Run: headless pygame with SDL's dummy video driver; simulated clock (each Clock.tick advances the game by its frame time, no real sleeping); random seed 0; keys injected as events and as key.get_pressed() state; no mouse input; restart key R tapped at the start of phases 3 and 4.
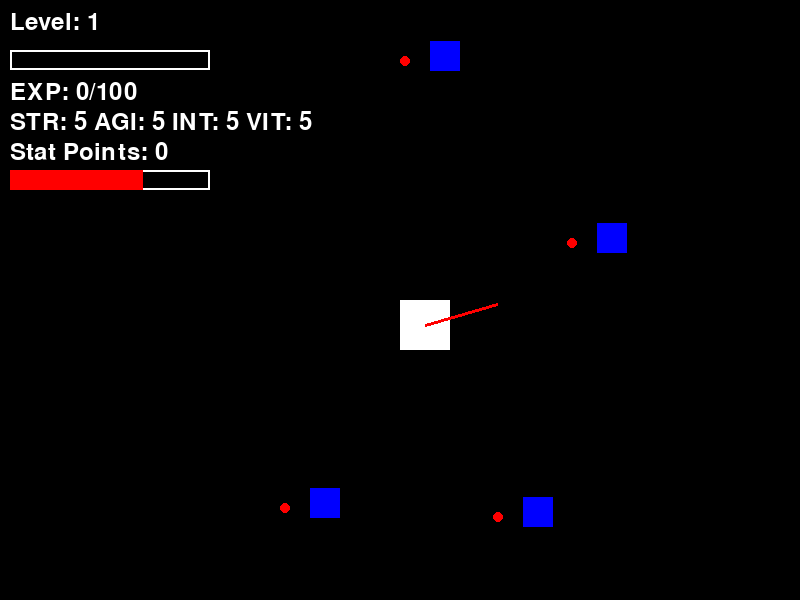
Frame 1 of 4 · flips 1–60 · no input
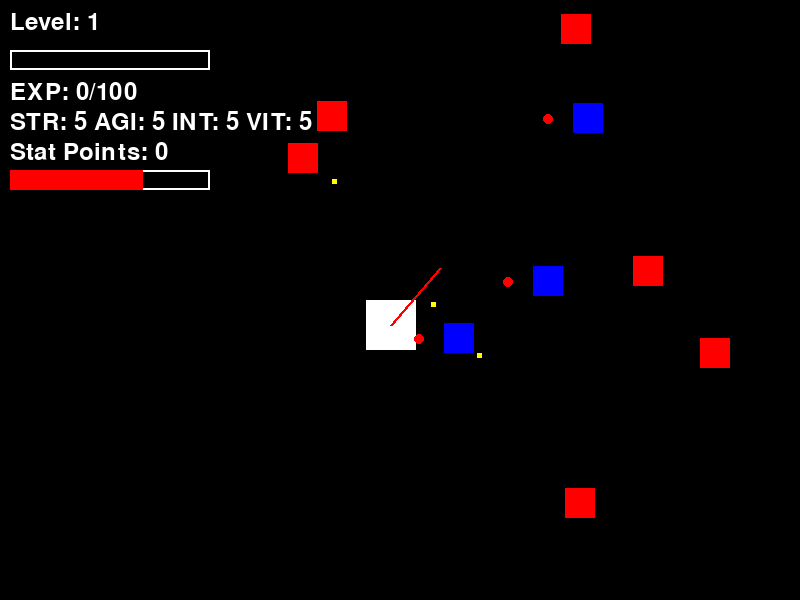
Frame 2 of 4 · flips 61–180 · tapped SPACE, RETURN · held RIGHT (→), D
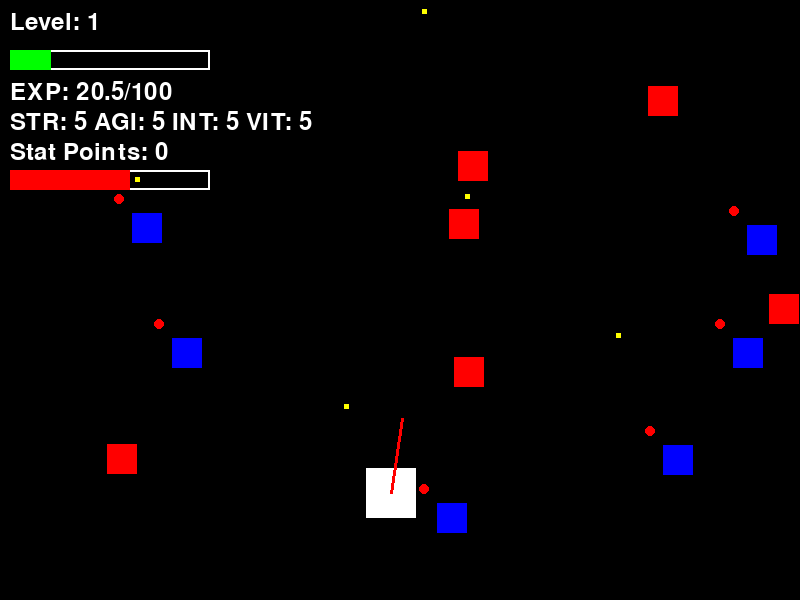
Frame 3 of 4 · flips 181–300 · tapped R · held DOWN (↓), S
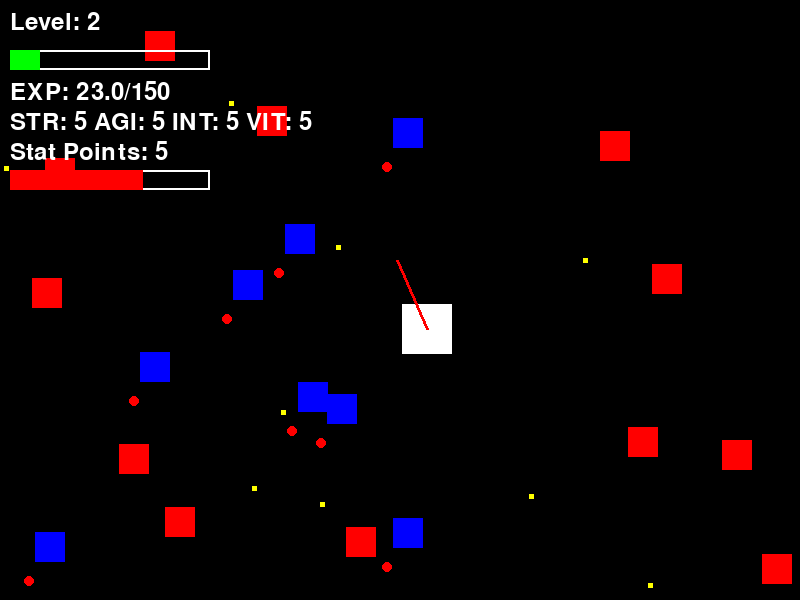
Frame 4 of 4 · flips 301–420 · tapped R · held LEFT (←), A, UP (↑), W

The pygame program that drew these frames:

import pygame
import random
import math

# Initialize Pygame
pygame.init()

# Constants
WIDTH, HEIGHT = 800, 600
PLAYER_SIZE = 50
MOB_SIZE = 30
BULLET_SIZE = 5
POTION_SIZE = 20
WHITE = (255, 255, 255)
BLACK = (0, 0, 0)
RED = (255, 0, 0)
GREEN = (0, 255, 0)
YELLOW = (255, 255, 0)
BLUE = (0, 0, 255)
AURA_COLOR = (255, 255, 255, 50)  # Semi-transparent white
POTION_COLOR = (0, 255, 255)

# Set up display
window = pygame.display.set_mode((WIDTH, HEIGHT))
pygame.display.set_caption("Simple RPG")

# Font setup
font = pygame.font.SysFont(None, 36)

# Player class
class Player:
    def __init__(self):
        self.rect = pygame.Rect(WIDTH // 2, HEIGHT // 2, PLAYER_SIZE, PLAYER_SIZE)
        self.color = WHITE
        self.base_speed = 5
        self.base_health = 100
        self.health = self.base_health
        self.stats = {
            'level': 1,
            'exp': 0,
            'exp_to_next_level': 100,
            'strength': 5,
            'agility': 5,
            'intelligence': 5,
            'vitality': 5,
            'stat_points': 0
        }
        self.sword = PlayerSword(self, 0)  # Initialize the player's sword

    @property
    def speed(self):
        # Speed increases with agility
        return self.base_speed + self.stats['agility'] * 0.2

    @property
    def max_health(self):
        # Max health increases with vitality
        return self.base_health + self.stats['vitality'] * 10

    def move(self, dx, dy):
        self.rect.x += dx * self.speed
        self.rect.y += dy * self.speed

    def gain_exp(self, amount):
        # Experience gain increases with intelligence
        exp_gain = amount + self.stats['intelligence'] * 0.1
        self.stats['exp'] += exp_gain
        if self.stats['exp'] >= self.stats['exp_to_next_level']:
            self.stats['level'] += 1
            self.stats['exp'] -= self.stats['exp_to_next_level']
            self.stats['exp_to_next_level'] += 50  # Increase the exp needed for the next level
            self.stats['stat_points'] += 5  # Gain stat points on level up
            print(f"Level up! You are now level {self.stats['level']}. You have {self.stats['stat_points']} stat points to distribute.")

    def distribute_stat_points(self, strength=0, agility=0, intelligence=0, vitality=0):
        if self.stats['stat_points'] >= (strength + agility + intelligence + vitality):
            self.stats['strength'] += strength
            self.stats['agility'] += agility
            self.stats['intelligence'] += intelligence
            self.stats['vitality'] += vitality
            self.stats['stat_points'] -= (strength + agility + intelligence + vitality)
            print(f"Distributed points: STR {strength}, AGI {agility}, INT {intelligence}, VIT {vitality}. Remaining points: {self.stats['stat_points']}")

    def update_sword(self):
        self.sword.update()

# Base Mob class
class Mob:
    def __init__(self, x, y, color, hp):
        self.rect = pygame.Rect(x, y, MOB_SIZE, MOB_SIZE)
        self.color = color
        self.hp = hp

    def update(self, player):
        pass

# Shooter Mob class
class ShooterMob(Mob):
    def __init__(self, x, y):
        super().__init__(x, y, RED, 3)

    def update(self, player):
        if random.random() < 0.01:  # Random chance to shoot
            return self.shoot(player)
        return None

    def shoot(self, player):
        # Calculate direction towards player
        dx = player.rect.centerx - self.rect.centerx
        dy = player.rect.centery - self.rect.centery
        distance = math.hypot(dx, dy)
        dx, dy = dx / distance, dy / distance  # Normalize
        return Bullet(self.rect.centerx, self.rect.centery, dx, dy)

# Sword class
class Sword:
    def __init__(self, mob, radius, angle):
        self.mob = mob
        self.radius = radius
        self.angle = angle
        self.speed = 0.05  # Speed of rotation

    def update(self):
        # Update the angle for rotation
        self.angle += self.speed
        if self.angle >= 2 * math.pi:
            self.angle -= 2 * math.pi

    def get_position(self):
        # Calculate the sword's position based on the angle and radius
        x = self.mob.rect.centerx + self.radius * math.cos(self.angle)
        y = self.mob.rect.centery + self.radius * math.sin(self.angle)
        return x, y

# Sword Mob class
class SwordMob(Mob):
    def __init__(self, x, y):
        super().__init__(x, y, BLUE, 5)
        self.swing_radius = 40  # Radius of the sword swing
        self.sword = Sword(self, self.swing_radius, 0)  # Initialize the spinning sword

    def update(self, player):
        # Update the sword's position
        self.sword.update()

        # Check for player collision with the spinning sword
        sword_x, sword_y = self.sword.get_position()
        if player.rect.collidepoint(sword_x, sword_y):
            player.health -= 5  # Damage the player
            print(f"Player hit by spinning sword! Health: {player.health}")

        # Swing sword if player is within range
        if self.rect.colliderect(player.rect.inflate(self.swing_radius * 2, self.swing_radius * 2)):
            if random.random() < 0.05:  # Random chance to swing
                self.swing_sword(player)

    def swing_sword(self, player):
        # Check if player is within swing radius
        distance = math.hypot(player.rect.centerx - self.rect.centerx, player.rect.centery - self.rect.centery)
        if distance < self.swing_radius:
            player.health -= 5  # Damage the player
            print(f"Player hit by sword! Health: {player.health}")

# Bullet class
class Bullet:
    def __init__(self, x, y, dx, dy):
        self.rect = pygame.Rect(x, y, BULLET_SIZE, BULLET_SIZE)
        self.color = YELLOW
        self.speed = 7
        self.dx = dx * self.speed
        self.dy = dy * self.speed

    def move(self):
        self.rect.x += self.dx
        self.rect.y += self.dy

# Health Potion class
class HealthPotion:
    def __init__(self, x, y):
        self.rect = pygame.Rect(x, y, POTION_SIZE, POTION_SIZE)
        self.color = POTION_COLOR

# Draw stats
def draw_stats(player):
    # Draw level
    level_text = font.render(f"Level: {player.stats['level']}", True, WHITE)
    window.blit(level_text, (10, 10))

    # Draw experience bar
    exp_ratio = player.stats['exp'] / player.stats['exp_to_next_level']
    pygame.draw.rect(window, WHITE, (10, 50, 200, 20), 2)  # Border
    pygame.draw.rect(window, GREEN, (10, 50, 200 * exp_ratio, 20))  # Filled bar

    # Draw experience text
    exp_text = font.render(f"EXP: {player.stats['exp']}/{player.stats['exp_to_next_level']}", True, WHITE)
    window.blit(exp_text, (10, 80))

    # Draw other stats
    stats_text = font.render(f"STR: {player.stats['strength']} AGI: {player.stats['agility']} INT: {player.stats['intelligence']} VIT: {player.stats['vitality']}", True, WHITE)
    window.blit(stats_text, (10, 110))

    # Draw stat points
    stat_points_text = font.render(f"Stat Points: {player.stats['stat_points']}", True, WHITE)
    window.blit(stat_points_text, (10, 140))

    # Draw health bar
    health_ratio = player.health / player.max_health
    pygame.draw.rect(window, WHITE, (10, 170, 200, 20), 2)  # Border
    pygame.draw.rect(window, RED, (10, 170, 200 * health_ratio, 20))  # Filled bar

# Generate mobs for a level
def generate_mobs(num_mobs, player):
    mobs = []
    # Reduce the number of mobs based on player's intelligence
    effective_mobs = max(1, int(num_mobs * (1 - player.stats['intelligence'] * 0.02)))
    for _ in range(effective_mobs):
        if random.choice([True, False]):
            mobs.append(ShooterMob(random.randint(0, WIDTH - MOB_SIZE), random.randint(0, HEIGHT - MOB_SIZE)))
        else:
            mobs.append(SwordMob(random.randint(0, WIDTH - MOB_SIZE), random.randint(0, HEIGHT - MOB_SIZE)))
    return mobs

# Game loop
def main():
    player = Player()
    level = 1
    mobs = generate_mobs(level * 5, player)  # Increase number of mobs with level
    bullets = []  # List to store bullets
    potions = []  # List to store health potions
    clock = pygame.time.Clock()
    running = True

    while running:
        for event in pygame.event.get():
            if event.type == pygame.QUIT:
                running = False

        keys = pygame.key.get_pressed()
        dx, dy = 0, 0
        if keys[pygame.K_LEFT]:
            dx = -1
        if keys[pygame.K_RIGHT]:
            dx = 1
        if keys[pygame.K_UP]:
            dy = -1
        if keys[pygame.K_DOWN]:
            dy = 1

        # Stop the game when ESC is pressed
        if keys[pygame.K_ESCAPE]:
            running = False

        # Distribute stat points
        if keys[pygame.K_1] and player.stats['stat_points'] > 0:
            player.distribute_stat_points(strength=1)
        if keys[pygame.K_2] and player.stats['stat_points'] > 0:
            player.distribute_stat_points(agility=1)
        if keys[pygame.K_3] and player.stats['stat_points'] > 0:
            player.distribute_stat_points(intelligence=1)
        if keys[pygame.K_4] and player.stats['stat_points'] > 0:
            player.distribute_stat_points(vitality=1)

        player.move(dx, dy)
        player.update_sword()

        # Check for screen transition
        if player.rect.x < 0:
            player.rect.x = WIDTH - PLAYER_SIZE
            level += 1
            mobs = generate_mobs(level * 5, player)
        elif player.rect.x > WIDTH - PLAYER_SIZE:
            player.rect.x = 0
            level += 1
            mobs = generate_mobs(level * 5, player)
        elif player.rect.y < 0:
            player.rect.y = HEIGHT - PLAYER_SIZE
            level += 1
            mobs = generate_mobs(level * 5, player)
        elif player.rect.y > HEIGHT - PLAYER_SIZE:
            player.rect.y = 0
            level += 1
            mobs = generate_mobs(level * 5, player)

        # Update mobs and handle shooting
        for mob in mobs:
            bullet = mob.update(player)
            if bullet:
                bullets.append(bullet)

        # Move bullets
        for bullet in bullets[:]:
            bullet.move()
            if bullet.rect.colliderect(player.rect):
                player.health -= 10
                print(f"Player hit! Health: {player.health}")
                bullets.remove(bullet)
            elif bullet.rect.x < 0 or bullet.rect.x > WIDTH or bullet.rect.y < 0 or bullet.rect.y > HEIGHT:
                bullets.remove(bullet)

        # Check for player death
        if player.health <= 0:
            print("Player has died. Game Over.")
            running = False
            continue

        # Check for collisions with mobs
        for mob in mobs[:]:
            if player.rect.colliderect(mob.rect):
                mob.hp -= player.stats['strength']  # Damage increases with strength
                if mob.hp <= 0:
                    handle_mob_death(mob, player, mobs, potions)

        # Check for collisions with potions
        for potion in potions[:]:
            if player.rect.colliderect(potion.rect):
                heal_amount = player.max_health * 0.2  # Heal 20% of max health
                player.health = min(player.max_health, player.health + heal_amount)
                print(f"Health potion collected! Health: {player.health}")
                potions.remove(potion)

        # Sword effect
        sword_end_x, sword_end_y = player.sword.get_end_position()
        for mob in mobs[:]:
            if mob.rect.clipline(player.rect.centerx, player.rect.centery, sword_end_x, sword_end_y):
                mob.hp -= 0.1 * player.stats['strength']  # Sword damage scales with strength
                if mob.hp <= 0:
                    handle_mob_death(mob, player, mobs, potions)

        # Draw everything
        window.fill(BLACK)
        pygame.draw.rect(window, player.color, player.rect)
        # Draw the player's spinning sword
        pygame.draw.line(window, RED, player.rect.center, (int(sword_end_x), int(sword_end_y)), 3)

        for mob in mobs:
            pygame.draw.rect(window, mob.color, mob.rect)
            # Draw the spinning sword for SwordMobs
            if isinstance(mob, SwordMob):
                sword_x, sword_y = mob.sword.get_position()
                pygame.draw.circle(window, RED, (int(sword_x), int(sword_y)), 5)

        for bullet in bullets:
            pygame.draw.rect(window, bullet.color, bullet.rect)
        for potion in potions:
            pygame.draw.rect(window, potion.color, potion.rect)

        draw_stats(player)

        pygame.display.flip()
        clock.tick(60)

    # Display game over screen
    game_over_screen()

def game_over_screen():
    window.fill(BLACK)
    game_over_text = font.render("Game Over! Press R to Restart or Q to Quit", True, WHITE)
    window.blit(game_over_text, (WIDTH // 2 - game_over_text.get_width() // 2, HEIGHT // 2))
    pygame.display.flip()

    waiting = True
    while waiting:
        for event in pygame.event.get():
            if event.type == pygame.QUIT:
                waiting = False
            keys = pygame.key.get_pressed()
            if keys[pygame.K_r]:
                main()  # Restart the game
                waiting = False
            if keys[pygame.K_q]:
                waiting = False

    pygame.quit()

def handle_mob_death(mob, player, mobs, potions):
    player.gain_exp(20)
    mobs.remove(mob)
    # Drop a health potion with a very low chance
    if random.random() < 0.05:  # 5% chance to drop a potion
        potions.append(HealthPotion(mob.rect.x, mob.rect.y))

class PlayerSword:
    def __init__(self, player, angle):
        self.player = player
        self.angle = angle
        self.speed = 0.1  # Speed of rotation

    @property
    def length(self):
        # Sword length scales with strength
        return 50 + self.player.stats['strength'] * 5

    def update(self):
        # Update the angle for rotation
        self.angle += self.speed
        if self.angle >= 2 * math.pi:
            self.angle -= 2 * math.pi

    def get_end_position(self):
        # Calculate the sword's end position based on the angle and length
        x = self.player.rect.centerx + self.length * math.cos(self.angle)
        y = self.player.rect.centery + self.length * math.sin(self.angle)
        return x, y

if __name__ == "__main__":
    main()
